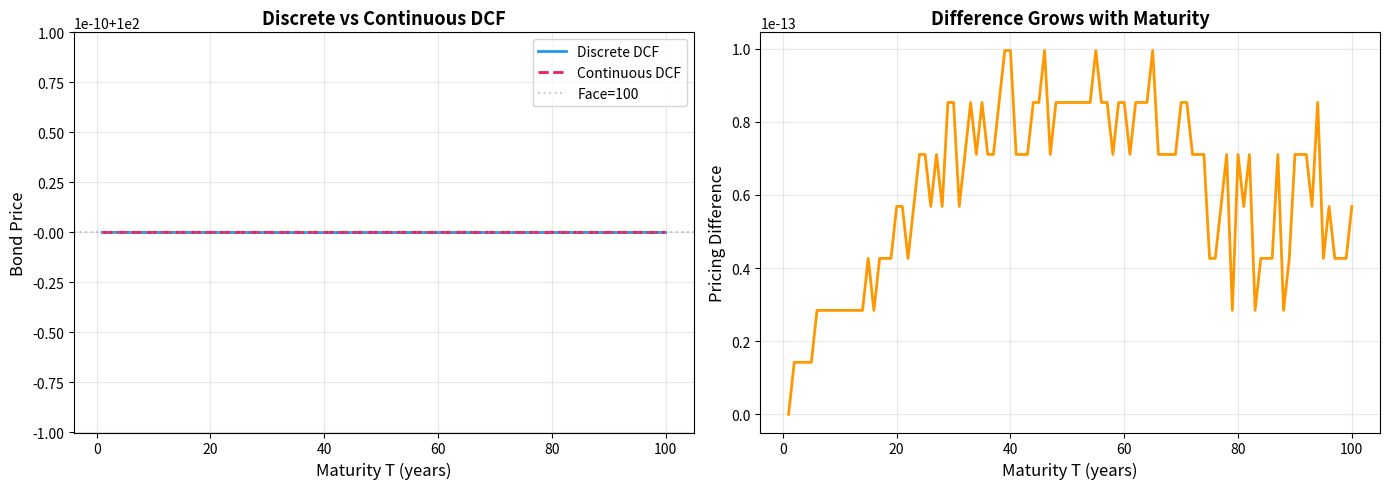
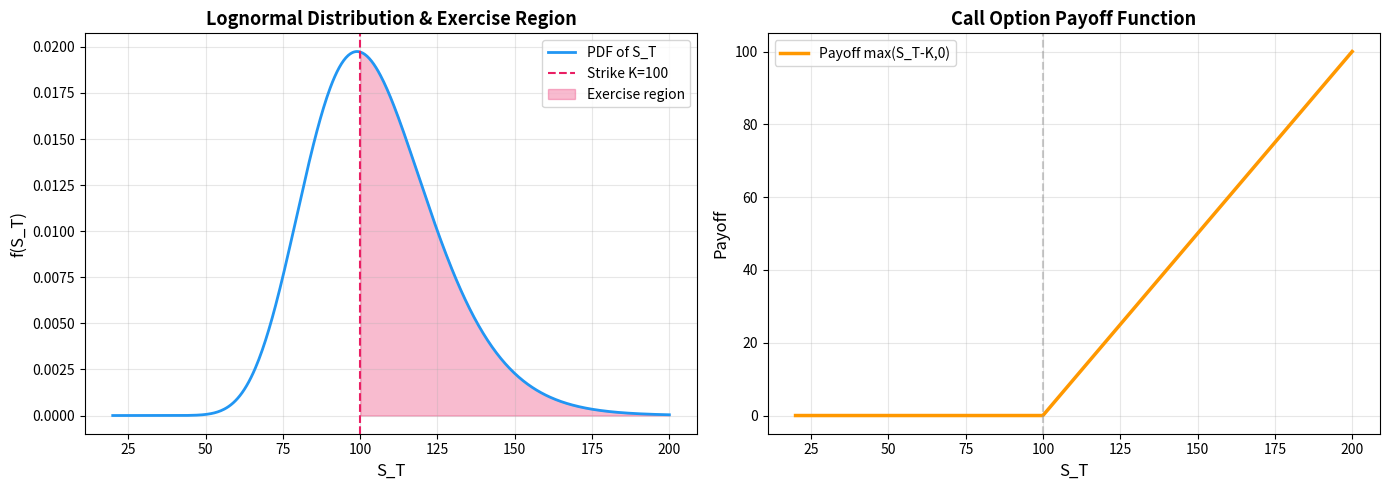
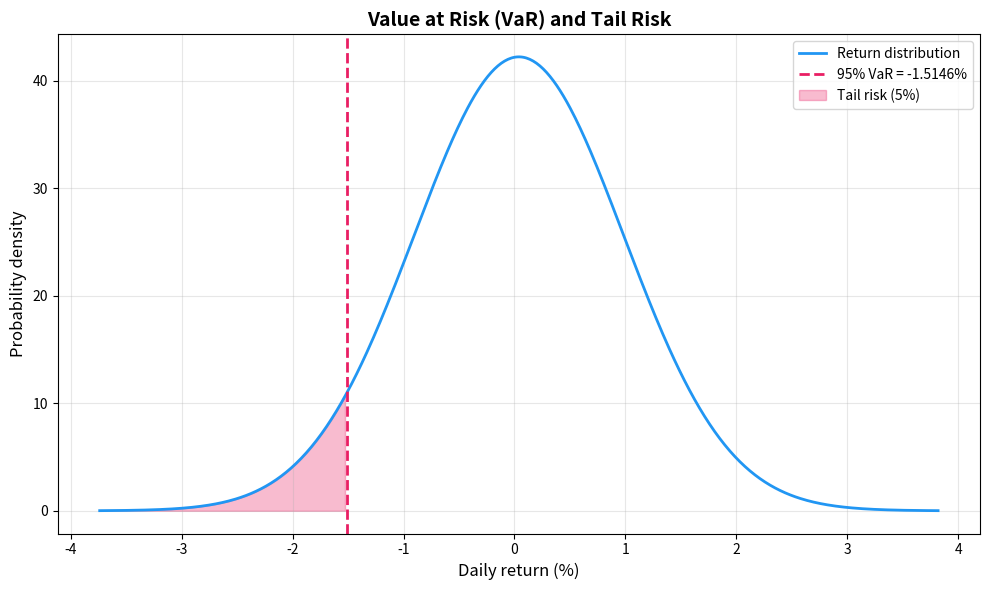

Write the Python code that produced these figures, in order.
import numpy as np
from scipy import integrate
import matplotlib.pyplot as plt

# ========== 目标积分 ==========
# integral_0^1 x^2 dx = 1/3 approx 0.333333...

def f(x):
    return x ** 2

exact_value = 1 / 3
print(f"精确值: {exact_value:.10f}")
print()

# ========== 方法一：黎曼和（左端点） ==========
def riemann_left(f, a, b, n):
    dx = (b - a) / n
    x = np.linspace(a, b - dx, n)
    return np.sum(f(x)) * dx

# ========== 方法二：黎曼和（中点） ==========
def riemann_midpoint(f, a, b, n):
    dx = (b - a) / n
    x = np.linspace(a + dx/2, b - dx/2, n)
    return np.sum(f(x)) * dx

# ========== 方法三：梯形法则 ==========
def trapezoidal(f, a, b, n):
    x = np.linspace(a, b, n + 1)
    y = f(x)
    dx = (b - a) / n
    return (dx / 2) * (y[0] + 2 * np.sum(y[1:-1]) + y[-1])

# ========== 方法四：Simpson法则 ==========
def simpson(f, a, b, n):
    if n % 2 == 1:
        n += 1
    x = np.linspace(a, b, n + 1)
    y = f(x)
    dx = (b - a) / n
    return (dx / 3) * (y[0] + 4 * np.sum(y[1:-1:2]) + 2 * np.sum(y[2:-1:2]) + y[-1])

# ========== 对比不同n的精度 ==========
methods = {
    'Riemann Left': riemann_left,
    'Riemann Mid': riemann_midpoint,
    'Trapezoidal': trapezoidal,
    'Simpson': simpson,
}

n_values = [10, 100, 1000, 10000]

print(f"{'n':>8} | {'Method':<18} | {'Approx':>12} | {'Error':>12}")
print("-" * 60)

for n in n_values:
    for name, method in methods.items():
        approx = method(f, 0, 1, n)
        error = abs(approx - exact_value)
        print(f"{n:>8} | {name:<18} | {approx:>12.10f} | {error:>12.2e}")
    print()

# ========== 方法五：SciPy精确积分 ==========
result, error_est = integrate.quad(f, 0, 1)
print(f"SciPy quad: {result:.15f} (est error: {error_est:.2e})")

import numpy as np
from scipy import integrate
import matplotlib.pyplot as plt

# ========== 债券参数 ==========
face_value = 100
coupon_rate = 0.05
annual_coupon = face_value * coupon_rate
r = 0.05  # 贴现率

# ========== 离散DCF：每年付息一次 ==========
def bond_price_discrete(T, r):
    price = sum(annual_coupon / ((1 + r) ** t) for t in range(1, T + 1))
    price += face_value / ((1 + r) ** T)
    return price

# ========== 连续DCF：连续付息 ==========
def continuous_coupon(t, r, coupon_rate, face_value):
    return coupon_rate * face_value * np.exp(-r * t)

def bond_price_continuous(T, r):
    coupon_pv, _ = integrate.quad(continuous_coupon, 0, T, args=(r, coupon_rate, face_value))
    face_pv = face_value * np.exp(-r * T)
    return coupon_pv + face_pv

# ========== 对比不同期限 ==========
maturities = [1, 2, 3, 5, 10, 20, 30, 50, 100]

print("=== Discrete DCF vs Continuous DCF ===")
print(f"{'Maturity':>10} | {'Discrete':>12} | {'Continuous':>12} | {'Diff':>10}")
print("-" * 55)

for T in maturities:
    p_disc = bond_price_discrete(T, r)
    p_cont = bond_price_continuous(T, r)
    diff = abs(p_disc - p_cont)
    print(f"{T:>10} | {p_disc:>12.6f} | {p_cont:>12.6f} | {diff:>10.6f}")

# ========== 可视化 ==========
T_range = np.arange(1, 101)
p_disc_range = [bond_price_discrete(T, r) for T in T_range]
p_cont_range = [bond_price_continuous(T, r) for T in T_range]

fig, (ax1, ax2) = plt.subplots(1, 2, figsize=(14, 5))

ax1.plot(T_range, p_disc_range, color='#2196F3', linewidth=2, label='Discrete DCF')
ax1.plot(T_range, p_cont_range, color='#E91E63', linewidth=2, linestyle='--', label='Continuous DCF')
ax1.axhline(y=face_value, color='#999999', linestyle=':', alpha=0.5, label='Face=100')
ax1.set_xlabel('Maturity T (years)', fontsize=12)
ax1.set_ylabel('Bond Price', fontsize=12)
ax1.set_title('Discrete vs Continuous DCF', fontsize=13, fontweight='bold')
ax1.legend(fontsize=10)
ax1.grid(True, alpha=0.3)

diff_range = [abs(p_disc_range[i] - p_cont_range[i]) for i in range(len(T_range))]
ax2.plot(T_range, diff_range, color='#FF9800', linewidth=2)
ax2.set_xlabel('Maturity T (years)', fontsize=12)
ax2.set_ylabel('Pricing Difference', fontsize=12)
ax2.set_title('Difference Grows with Maturity', fontsize=13, fontweight='bold')
ax2.grid(True, alpha=0.3)

plt.tight_layout()
plt.savefig('chapter04_dcf_comparison.png', dpi=150, bbox_inches='tight', facecolor='white')
plt.show()

# ========== 永续极限 ==========
print(f"\n=== Perpetuity Limit ===")
print(f"Discrete perpetuity: C/r = {annual_coupon/r:.6f}")
print(f"Continuous perpetuity: integral = {annual_coupon/r:.6f}")
print(f"100-year discrete: {bond_price_discrete(100, r):.6f}")
print(f"100-year continuous: {bond_price_continuous(100, r):.6f}")

import numpy as np
from scipy import integrate
from scipy.stats import norm
import matplotlib.pyplot as plt

# ========== Black-Scholes 参数 ==========
S0 = 100
K = 100
T = 1.0
r = 0.05
sigma = 0.20

# ========== 对数正态分布参数 ==========
mu = np.log(S0) + (r - 0.5 * sigma**2) * T
sigma_T = sigma * np.sqrt(T)

print(f"Lognormal parameters:")
print(f"  mu = {mu:.4f}")
print(f"  sigma*sqrt(T) = {sigma_T:.4f}")
print()

# ========== 概率密度函数 ==========
def lognormal_pdf(S_T, mu, sigma_T):
    if S_T <= 0:
        return 0
    return (1 / (S_T * sigma_T * np.sqrt(2 * np.pi))) * np.exp(-0.5 * ((np.log(S_T) - mu) / sigma_T)**2)

# ========== 期权收益函数 ==========
def payoff(S_T, K):
    return max(S_T - K, 0)

# ========== 数值积分计算期望收益 ==========
def integrand(S_T):
    return payoff(S_T, K) * lognormal_pdf(S_T, mu, sigma_T)

numerical_expectation, numerical_error = integrate.quad(integrand, K, 300)

print(f"Numerical integration:")
print(f"  E[max(S_T - K, 0)] = {numerical_expectation:.6f}")
print(f"  Est. error = {numerical_error:.2e}")
print()

# ========== Black-Scholes 解析解 ==========
d1 = (np.log(S0 / K) + (r + 0.5 * sigma**2) * T) / (sigma * np.sqrt(T))
d2 = d1 - sigma * np.sqrt(T)
bs_call_price = S0 * norm.cdf(d1) - K * np.exp(-r * T) * norm.cdf(d2)
bs_expectation = bs_call_price * np.exp(r * T)

print(f"Black-Scholes analytic:")
print(f"  d1 = {d1:.4f}, d2 = {d2:.4f}")
print(f"  Call price (PV) = {bs_call_price:.6f}")
print(f"  Expected payoff = {bs_expectation:.6f}")
print()

print(f"Comparison: Numerical = {numerical_expectation:.6f}, BS = {bs_expectation:.6f}")
print(f"Difference = {abs(numerical_expectation - bs_expectation):.2e}")

# ========== 可视化 ==========
S_T_range = np.linspace(20, 200, 500)
pdf_values = [lognormal_pdf(s, mu, sigma_T) for s in S_T_range]
payoff_values = [payoff(s, K) for s in S_T_range]

fig, (ax1, ax2) = plt.subplots(1, 2, figsize=(14, 5))

ax1.plot(S_T_range, pdf_values, color='#2196F3', linewidth=2, label='PDF of S_T')
ax1.axvline(x=K, color='#E91E63', linestyle='--', label=f'Strike K={K}')
ax1.fill_between(S_T_range, pdf_values, where=[s >= K for s in S_T_range], 
                  alpha=0.3, color='#E91E63', label='Exercise region')
ax1.set_xlabel('S_T', fontsize=12)
ax1.set_ylabel('f(S_T)', fontsize=12)
ax1.set_title('Lognormal Distribution & Exercise Region', fontsize=13, fontweight='bold')
ax1.legend(fontsize=10)
ax1.grid(True, alpha=0.3)

ax2.plot(S_T_range, payoff_values, color='#FF9800', linewidth=2.5, label='Payoff max(S_T-K,0)')
ax2.axvline(x=K, color='#999999', linestyle='--', alpha=0.5)
ax2.set_xlabel('S_T', fontsize=12)
ax2.set_ylabel('Payoff', fontsize=12)
ax2.set_title('Call Option Payoff Function', fontsize=13, fontweight='bold')
ax2.legend(fontsize=10)
ax2.grid(True, alpha=0.3)

plt.tight_layout()
plt.savefig('chapter04_option_expectation.png', dpi=150, bbox_inches='tight', facecolor='white')
plt.show()

import numpy as np
from scipy import integrate
from scipy.stats import norm
import matplotlib.pyplot as plt

# ========== 投资组合参数 ==========
portfolio_value = 1000000
mu_return = 0.10
sigma_return = 0.15
T = 1/252  # 1 trading day

mu_T = mu_return * T
sigma_T = sigma_return * np.sqrt(T)

print(f"Portfolio parameters:")
print(f"  Value = {portfolio_value:,.0f}")
print(f"  Annual return = {mu_return*100:.1f}%")
print(f"  Annual vol = {sigma_return*100:.1f}%")
print(f"  Holding period = 1 day")
print(f"  Daily return ~ N({mu_T*100:.4f}%, {sigma_T*100:.4f}%)")
print()

# ========== 计算VaR ==========
confidence_levels = [0.90, 0.95, 0.99, 0.999]

print("=== Value at Risk (VaR) ===")
print(f"{'Confidence':>10} | {'VaR($)':>15} | {'VaR(%)':>10}")
print("-" * 45)

for alpha in confidence_levels:
    z_alpha = norm.ppf(1 - alpha)
    var_pct = -(mu_T + z_alpha * sigma_T)
    var_amount = portfolio_value * var_pct
    print(f"{alpha*100:>9.1f}% | {var_amount:>15,.2f} | {var_pct*100:>9.4f}%")

# ========== 数值积分计算CVaR ==========
def loss_pdf(x, mu, sigma):
    return norm.pdf(x, mu, sigma)

print(f"\n=== Conditional VaR (CVaR/Expected Shortfall) ===")
print(f"{'Confidence':>10} | {'CVaR($)':>15} | {'CVaR(%)':>10}")
print("-" * 45)

for alpha in confidence_levels:
    z_alpha = norm.ppf(1 - alpha)
    var_threshold = mu_T + z_alpha * sigma_T

    def integrand_cvar(x):
        return (-x) * loss_pdf(x, mu_T, sigma_T)

    numerator, _ = integrate.quad(integrand_cvar, -np.inf, var_threshold)
    denominator = 1 - alpha

    cvar_pct = numerator / denominator
    cvar_amount = portfolio_value * cvar_pct

    print(f"{alpha*100:>9.1f}% | {cvar_amount:>15,.2f} | {cvar_pct*100:>9.4f}%")

# ========== 可视化 ==========
fig, ax = plt.subplots(figsize=(10, 6))

x_range = np.linspace(mu_T - 4*sigma_T, mu_T + 4*sigma_T, 500)
pdf_values = norm.pdf(x_range, mu_T, sigma_T)

ax.plot(x_range * 100, pdf_values, color='#2196F3', linewidth=2, label='Return distribution')

alpha = 0.95
z_alpha = norm.ppf(1 - alpha)
var_threshold = mu_T + z_alpha * sigma_T
ax.axvline(x=var_threshold * 100, color='#E91E63', linestyle='--', linewidth=2, 
           label=f'95% VaR = {var_threshold*100:.4f}%')

ax.fill_between(x_range * 100, pdf_values, where=[x <= var_threshold for x in x_range], 
                alpha=0.3, color='#E91E63', label='Tail risk (5%)')

ax.set_xlabel('Daily return (%)', fontsize=12)
ax.set_ylabel('Probability density', fontsize=12)
ax.set_title('Value at Risk (VaR) and Tail Risk', fontsize=14, fontweight='bold')
ax.legend(fontsize=10)
ax.grid(True, alpha=0.3)

plt.tight_layout()
plt.savefig('chapter04_var_visualization.png', dpi=150, bbox_inches='tight', facecolor='white')
plt.show()

print(f"\n=== VaR vs CVaR Comparison (95% confidence) ===")
print(f"VaR:  5% probability daily loss exceeds {portfolio_value * (-var_threshold):,.2f}")
print(f"CVaR: Average loss when exceeding VaR = {cvar_amount:,.2f}")
print(f"      CVaR > VaR because CVaR averages extreme tail losses")
